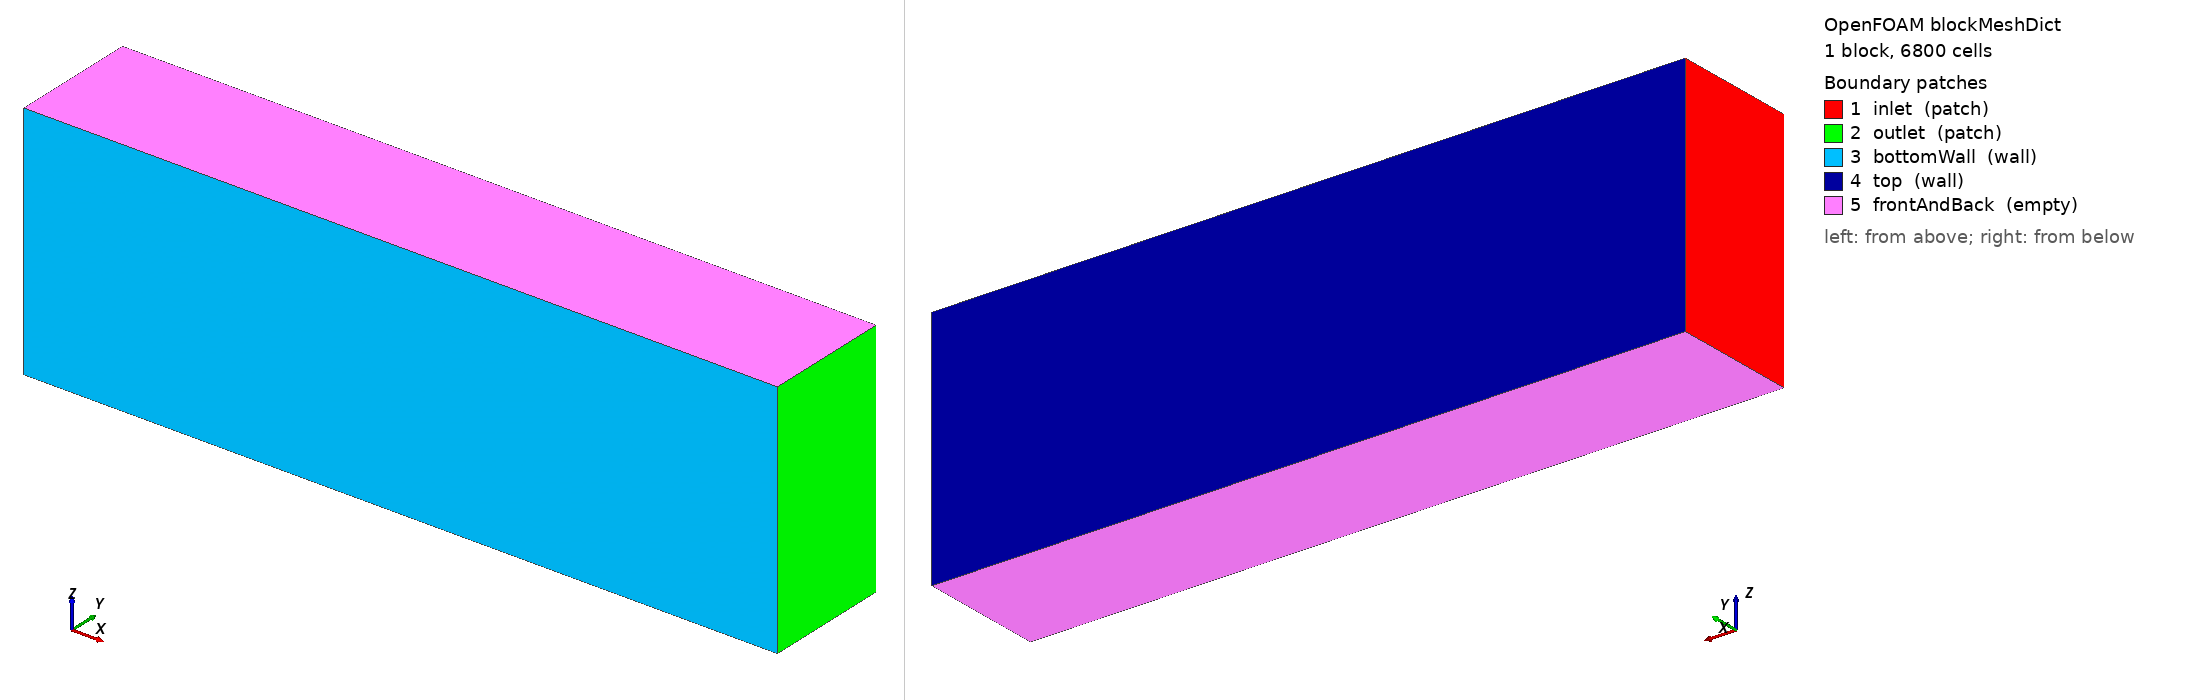

OpenFOAM case: the mesh blockMesh builds from blockMeshDict, 1 block(s), 6800 cells. Boundary patches (legend numbers): 1 inlet (patch), 2 outlet (patch), 3 bottomWall (wall), 4 top (wall), 5 frontAndBack (empty). Left view from above one corner, right view from below the opposite corner. Boundary conditions: 15 field file(s) under 0/ or 0.orig/; 5 of 5 drawn patches have an entry in a shipped field file.

=== system/blockMeshDict ===
/*--------------------------------*- C++ -*----------------------------------*\
| =========                 |                                                 |
| \\      /  F ield         | OpenFOAM: The Open Source CFD Toolbox           |
|  \\    /   O peration     | Version:  v2606                                 |
|   \\  /    A nd           | Website:  www.openfoam.com                      |
|    \\/     M anipulation  |                                                 |
\*---------------------------------------------------------------------------*/
FoamFile
{
    version     2.0;            // Версія синтаксису файлу
    format      ascii;          // Формат кодування (текстовий ASCII)
    class       dictionary;     // Клас об'єкта (словник налаштувань)
    object      blockMeshDict;  // Назва даного словника
}
// * * * * * * * * * * * * * * * * * * * * * * * * * * * * * * * * * * * * * //

// Масштаб геометричних координат
// 1 = метри (значення у vertices залишаються без змін)
scale   1;

// 1. КООРДИНАТИ ВЕРШИН (Точки кутів нашого 3D-паралелепіпеда: (X Y Z))
// Х — довжина (0..1.0 м), Y — висота (0..0.1 м), Z — товщина каналу (0..0.1 м)
vertices
(
    (0 0 0)             // Точка 0: Нижній-лівий кут (передня грань)
    (0.5 0 0)           // Точка 1: Нижній-правий кут (передня грань)
    (0.5 0.085 0)         // Точка 2: Верхній-правий кут (передня грань)
    (0 0.085 0)           // Точка 3: Верхній-лівий кут (передня грань)
    (0 0 0.16)           // Точка 4: Нижній-лівий кут (задня грань)
    (0.5 0 0.16)         // Точка 5: Нижній-правий кут (задня грань)
    (0.5 0.085 0.16)       // Точка 6: Верхній-правий кут (задня грань)
    (0 0.085 0.16)         // Точка 7: Верхній-лівий кут (задня грань)
);

// 2. ОПИС БЛОКІВ ТА СІТКИ
blocks
(
    // hex — геометричний об'єм з 8 вершин у строгому порядку обходу
    // (0 1 2 3 4 5 6 7) — індекси вершин із блоку vertices
    // (400 40 1) — кількість комірок за осями (Nx Ny Nz):
    //    400 комірок по Х (уздовж довжини L)
    //    40 комірок по Y (уздовж висоти H)
    //    1 комірка по Z (для 2D симуляції)
    // simpleGrading (1 1 1) — рівномірний крок сітки без згущення (коефіцієнт 1)
    hex (0 1 2 3 4 5 6 7) (200 34 1) simpleGrading (1 1 1)
);

// 3. ВИГНУТІ РЕБРА (Залишаємо порожнім)
edges
(
);

// 4. ГРАНИЧНІ УМОВИ (Визначення зовнішніх граней/патчів для надання їм фізичних властивостей)
boundary
(
    // Ліва стінка
    inlet
    {
        type patch;             // Фізичний тип "вхід/вихід" (patch)
        faces
        (
            (0 4 7 3)           // Грань при X = 0.0 (обхід точок за годинниковою/проти)
        );
    }
    // Права стінка
    outlet
    {
        type patch;             // Фізичний тип "вхід/вихід" (patch)
        faces
        (
            (1 2 6 5)           // Грань при X = 1.0
        );
    }
    // Дно каналу
    bottomWall
    {
        type wall;              // Або wall, якщо буде суворе прилипання. Для slip краще patch.
        faces
        (
            (0 1 5 4)           // Нижній плоский прямокутник при Y = 0.0
        );
    }
    // Стеля каналу
    top
    {
        type wall;             // Патч для верхньої межі
        faces
        (
            (3 7 6 2)           // Верхній плоский прямокутник при Y = 0.1
        );
    }
    // Передня та задня площини (для 2D розрахунку)
    frontAndBack
    {
        type empty;             // Спеціальний тип OpenFOAM: ігнорує розрахунок вздовж осі Z
        faces
        (
            (0 3 2 1)           // Передня площина (Z = 0.0)
            (4 5 6 7)           // Задня площина (Z = 0.1)
        );
    }
);

// 5. ЗШИВАННЯ ПАТЧІВ (Використовується лише для складних складених сіток, тут порожньо)
mergePatchPairs
(
);


// ************************************************************************* //

=== system/controlDict ===
/*--------------------------------*- C++ -*----------------------------------*\
| =========                 |                                                 |
| \\      /  F ield         | OpenFOAM: The Open Source CFD Toolbox           |
|  \\    /   O peration     | Version:  v2606                                 |
|   \\  /    A nd           | Website:  www.openfoam.com                      |
|    \\/     M anipulation  |                                                 |
\*---------------------------------------------------------------------------*/
FoamFile
{
    version     2.0;
    format      ascii;
    class       dictionary;
    object      controlDict;
}
// * * * * * * * * * * * * * * * * * * * * * * * * * * * * * * * * * * * * * //

application     twoPhaseEulerFoam;

startFrom       startTime;

startTime       0;

stopAt          endTime;

endTime         2;

deltaT          1e-03;

writeControl    runTime;

writeInterval   0.01;

purgeWrite      0;

writeFormat     ascii;

writePrecision  6;

writeCompression off;

timeFormat      general;

timePrecision   6;

runTimeModifiable on;

adjustTimeStep  yes;

maxCo           1.0;
maxAlphaCo      0.5;

maxDeltaT       1e-03;

// functions
// {
//     fieldAverage1
//     {
//         type            fieldAverage;
//         libs            (fieldFunctionObjects);
//         writeControl    writeTime;
//         fields
//         (
//             U.particles
//             {
//                  mean        on;
//                  prime2Mean  off;
//                  base        time;
//             }

//             U.water
//             {
//                  mean        on;
//                  prime2Mean  off;
//                  base        time;
//             }

//             alpha.particles
//             {
//                  mean        on;
//                  prime2Mean  off;
//                  base        time;
//             }

//             p
//             {
//                  mean        on;
//                  prime2Mean  off;
//                  base        time;
//             }
//         );
//     }
// }


// ************************************************************************* //


=== 0.orig/T.particles ===
/*--------------------------------*- C++ -*----------------------------------*\
| =========                 |                                                 |
| \\      /  F ield         | OpenFOAM: The Open Source CFD Toolbox           |
|  \\    /   O peration     | Version:  v2606                                 |
|   \\  /    A nd           | Website:  www.openfoam.com                      |
|    \\/     M anipulation  |                                                 |
\*---------------------------------------------------------------------------*/
FoamFile
{
    version     2.0;
    format      ascii;
    class       volScalarField;
    object      T.particles;
}
// * * * * * * * * * * * * * * * * * * * * * * * * * * * * * * * * * * * * * //

dimensions          [0 0 0 1 0 0 0];

internalField       uniform 300;

boundaryField
{
    inlet
    {
        type               zeroGradient;
    }

    outlet
    {
        type               inletOutlet;
        phi                phi.particles;
        inletValue         uniform 300;
        value              uniform 300;
    }

    bottomWall
    {
        type               zeroGradient;
    }

    nozzles
    {
        type               zeroGradient;
    }
    
    sludgeInlet
    {
        type            fixedValue;
        value           uniform 300;
    }

    top
    {
        type               zeroGradient;
    }

    frontAndBack
    {
        type            empty;
    }
}


// ************************************************************************* //


=== 0.orig/T.water ===
/*--------------------------------*- C++ -*----------------------------------*\
| =========                 |                                                 |
| \\      /  F ield         | OpenFOAM: The Open Source CFD Toolbox           |
|  \\    /   O peration     | Version:  v2606                                 |
|   \\  /    A nd           | Website:  www.openfoam.com                      |
|    \\/     M anipulation  |                                                 |
\*---------------------------------------------------------------------------*/
FoamFile
{
    version     2.0;
    format      ascii;
    class       volScalarField;
    object      T.water;
}
// * * * * * * * * * * * * * * * * * * * * * * * * * * * * * * * * * * * * * //

dimensions          [0 0 0 1 0 0 0];

internalField       uniform 300;

boundaryField
{
    inlet
    {
        type            fixedValue;
        value           uniform 300;
    }

    outlet
    {
        type               inletOutlet;
        phi                phi.water;
        inletValue         uniform 300;
        value              uniform 300;
    }

    bottomWall
    {
        type               zeroGradient;
    }

    nozzles
    {
        type            fixedValue;
        value           uniform 300;
    }
    
    sludgeInlet
    {
        type               zeroGradient;
    }

    top
    {
        type               zeroGradient;
    }

    frontAndBack
    {
        type            empty;
    }
}


// ************************************************************************* //


=== 0.orig/Theta.particles ===
/*--------------------------------*- C++ -*----------------------------------*\
| =========                 |                                                 |
| \\      /  F ield         | OpenFOAM: The Open Source CFD Toolbox           |
|  \\    /   O peration     | Version:  v2606                                 |
|   \\  /    A nd           | Website:  www.openfoam.com                      |
|    \\/     M anipulation  |                                                 |
\*---------------------------------------------------------------------------*/
FoamFile
{
    version     2.0;
    format      ascii;
    class       volScalarField;
    object      Theta.particles;
}
// * * * * * * * * * * * * * * * * * * * * * * * * * * * * * * * * * * * * * //

dimensions          [0 2 -2 0 0 0 0];

internalField       uniform 0;

referenceLevel      1e-4;

boundaryField
{
    inlet
    {
        type               zeroGradient;
    }

    outlet
    {
        type               zeroGradient;
    }

    bottomWall
    {
        type               zeroGradient;
    }

    nozzles
    {
        type               zeroGradient;
    }
    
    sludgeInlet
    {
        type               fixedValue;
        value              uniform 1e-4;
    }

    top
    {
        type               zeroGradient;
    }

    frontAndBack
    {
        type            empty;
    }
}


// ************************************************************************* //


=== 0.orig/U.particles ===
/*--------------------------------*- C++ -*----------------------------------*\
| =========                 |                                                 |
| \\      /  F ield         | OpenFOAM: The Open Source CFD Toolbox           |
|  \\    /   O peration     | Version:  v2606                                 |
|   \\  /    A nd           | Website:  www.openfoam.com                      |
|    \\/     M anipulation  |                                                 |
\*---------------------------------------------------------------------------*/
FoamFile
{
    version     2.0;
    format      ascii;
    class       volVectorField;
    object      U.particles;
}
// * * * * * * * * * * * * * * * * * * * * * * * * * * * * * * * * * * * * * //

dimensions      [0 1 -1 0 0 0 0];

internalField   uniform (0 0 0);

boundaryField
{
    inlet
    {
        type            fixedValue;
        value           uniform (0 0 0);
    }

    outlet
    {
        type            pressureInletOutletVelocity;
        phi             phi.particles;
        value           $internalField;
    }

    bottomWall
    {
        type            slip;
    }

    nozzles
    {
        type            fixedValue;
        value           uniform (0 0 0);
    }
    
    sludgeInlet
    {
        type            fixedValue;
        value           uniform (0.01 -0.1 0);
    }

    top
    {
        type            slip;
    }

    frontAndBack
    {
        type            empty;
    }
}


// ************************************************************************* //


=== 0.orig/U.water ===
/*--------------------------------*- C++ -*----------------------------------*\
| =========                 |                                                 |
| \\      /  F ield         | OpenFOAM: The Open Source CFD Toolbox           |
|  \\    /   O peration     | Version:  v2606                                 |
|   \\  /    A nd           | Website:  www.openfoam.com                      |
|    \\/     M anipulation  |                                                 |
\*---------------------------------------------------------------------------*/
FoamFile
{
    version     2.0;
    format      ascii;
    class       volVectorField;
    object      U.water;
}
// * * * * * * * * * * * * * * * * * * * * * * * * * * * * * * * * * * * * * //

dimensions      [0 1 -1 0 0 0 0];

internalField   uniform (0 0 0);

boundaryField
{
    inlet
    {
        type               interstitialInletVelocity;
        inletVelocity      uniform (0.422794 0 0);
        alpha              alpha.water;
        value              $internalField;
    }

    outlet
    {
        type               pressureInletOutletVelocity;
        phi                phi.water;
        value              $internalField;
    }

    bottomWall
    {
        type               slip;
    }

    nozzles
    {
        type               interstitialInletVelocity;
        inletVelocity      uniform (0 0.399305 0);
        alpha              alpha.water;
        value              $internalField;
    }
    
    sludgeInlet
    {
        type               fixedValue;
        value              uniform (0 0 0);
    }

    top
    {
        type               slip;
    }

    frontAndBack
    {
        type               empty;
    }
}


// ************************************************************************* //


=== 0.orig/alpha.particles ===
/*--------------------------------*- C++ -*----------------------------------*\
| =========                 |                                                 |
| \\      /  F ield         | OpenFOAM: The Open Source CFD Toolbox           |
|  \\    /   O peration     | Version:  v2606                                 |
|   \\  /    A nd           | Website:  www.openfoam.com                      |
|    \\/     M anipulation  |                                                 |
\*---------------------------------------------------------------------------*/
FoamFile
{
    version     2.0;
    format      ascii;
    class       volScalarField;
    object      alpha.particles;
}
// * * * * * * * * * * * * * * * * * * * * * * * * * * * * * * * * * * * * * //

dimensions      [0 0 0 0 0 0 0];

internalField   uniform 0;

boundaryField
{
    inlet
    {
        type            fixedValue;
        value           uniform 0;
    }
    outlet
    {
        type            zeroGradient;
    }
    bottomWall
    {
        type            zeroGradient;
    }
    nozzles
    {
        type            fixedValue;
        value           uniform 0;
    }
    top
    {
        type            zeroGradient;
    }
    sludgeInlet
    {
        type            uniformFixedValue;
        uniformValue    table
        (
            (0       0)
            (0.1     0)
            (0.1001  0.00488)
            (1e5     0.00488)
        );
    }
    frontAndBack
    {
        type            empty;
    }
}


// ************************************************************************* //


=== 0.orig/alpha.water ===
/*--------------------------------*- C++ -*----------------------------------*\
| =========                 |                                                 |
| \\      /  F ield         | OpenFOAM: The Open Source CFD Toolbox           |
|  \\    /   O peration     | Version:  v2606                                 |
|   \\  /    A nd           | Website:  www.openfoam.com                      |
|    \\/     M anipulation  |                                                 |
\*---------------------------------------------------------------------------*/
FoamFile
{
    version     2.0;
    format      ascii;
    class       volScalarField;
    object      alpha.water;
}
// * * * * * * * * * * * * * * * * * * * * * * * * * * * * * * * * * * * * * //

dimensions      [0 0 0 0 0 0 0];

internalField   uniform 1;

boundaryField
{
    inlet
    {
        type            fixedValue;
        value           uniform 1;
    }
    outlet
    {
        type            zeroGradient;
    }
    bottomWall
    {
        type            zeroGradient;
    }
    nozzles
    {
        type            fixedValue;
        value           uniform 1;
    }
    top
    {
        type            zeroGradient;
    }
    sludgeInlet
    {
        type            uniformFixedValue;
        uniformValue    table
        (
            (0       1)
            (0.1     1)
            (0.1001  0.99512)
            (1e5     0.99512)
        );
    }
    frontAndBack
    {
        type            empty;
    }
}


// ************************************************************************* //


=== 0.orig/alphat.particles ===
/*--------------------------------*- C++ -*----------------------------------*\
| =========                 |                                                 |
| \\      /  F ield         | OpenFOAM: The Open Source CFD Toolbox           |
|  \\    /   O peration     | Version:  v2606                                 |
|   \\  /    A nd           | Website:  www.openfoam.com                      |
|    \\/     M anipulation  |                                                 |
\*---------------------------------------------------------------------------*/
FoamFile
{
    version     2.0;
    format      ascii;
    class       volScalarField;
    object      alphat.particles;
}
// * * * * * * * * * * * * * * * * * * * * * * * * * * * * * * * * * * * * * //

dimensions      [1 -1 -1 0 0 0 0];

internalField   uniform 0;

boundaryField
{
    inlet
    {
        type            calculated;
        value           $internalField;
    }
    outlet
    {
        type            calculated;
        value           $internalField;
    }
    bottomWall
    {
        type            calculated;
        value           $internalField;
    }
    nozzles
    {
        type            calculated;
        value           $internalField;
    }
    top
    {
        type            calculated;
        value           $internalField;
    }
    sludgeInlet
    {
        type            calculated;
        value           $internalField;
    }
    frontAndBack
    {
        type            empty;
    }
}


// ************************************************************************* //


=== 0.orig/alphat.water ===
/*--------------------------------*- C++ -*----------------------------------*\
| =========                 |                                                 |
| \\      /  F ield         | OpenFOAM: The Open Source CFD Toolbox           |
|  \\    /   O peration     | Version:  v2606                                 |
|   \\  /    A nd           | Website:  www.openfoam.com                      |
|    \\/     M anipulation  |                                                 |
\*---------------------------------------------------------------------------*/
FoamFile
{
    version     2.0;
    format      ascii;
    class       volScalarField;
    object      alphat.water;
}
// * * * * * * * * * * * * * * * * * * * * * * * * * * * * * * * * * * * * * //

dimensions      [1 -1 -1 0 0 0 0];

internalField   uniform 0;

boundaryField
{
    inlet
    {
        type            calculated;
        value           $internalField;
    }
    outlet
    {
        type            calculated;
        value           $internalField;
    }
    bottomWall
    {
        type            compressible::alphatWallFunction;
        Prt             0.85;
        value           $internalField;
    }
    nozzles
    {
        type            calculated;
        value           $internalField;
    }
    top
    {
        type            compressible::alphatWallFunction;
        Prt             0.85;
        value           $internalField;
    }
    sludgeInlet
    {
        type            calculated;
        value           $internalField;
    }
    frontAndBack
    {
        type            empty;
    }
}

// ************************************************************************* //


=== 0.orig/epsilon.water ===
/*--------------------------------*- C++ -*----------------------------------*\
| =========                 |                                                 |
| \\      /  F ield         | OpenFOAM: The Open Source CFD Toolbox           |
|  \\    /   O peration     | Version:  v2606                                 |
|   \\  /    A nd           | Website:  www.openfoam.com                      |
|    \\/     M anipulation  |                                                 |
\*---------------------------------------------------------------------------*/
FoamFile
{
    version     2.0;
    format      ascii;
    class       volScalarField;
    object      epsilon.water;
}
// * * * * * * * * * * * * * * * * * * * * * * * * * * * * * * * * * * * * * //

dimensions          [0 2 -3 0 0 0 0];

internalField       uniform 10;

boundaryField
{
    inlet
    {
        type            fixedValue;
        value           uniform 10;
    }
    outlet
    {
        type               inletOutlet;
        phi                phi.water;
        inletValue         $internalField;
        value              $internalField;
    }
    bottomWall
    {
        type               epsilonWallFunction;
        value              $internalField;
    }
    nozzles
    {
        type            fixedValue;
        value           uniform 10;
    }
    top
    {
        type               epsilonWallFunction;
        value              $internalField;
    }
    sludgeInlet
    {
        type            fixedValue;
        value           uniform 10;
    }
    frontAndBack
    {
        type            empty;
    }
}

// ************************************************************************* //


=== 0.orig/k.water ===
/*--------------------------------*- C++ -*----------------------------------*\
| =========                 |                                                 |
| \\      /  F ield         | OpenFOAM: The Open Source CFD Toolbox           |
|  \\    /   O peration     | Version:  v2606                                 |
|   \\  /    A nd           | Website:  www.openfoam.com                      |
|    \\/     M anipulation  |                                                 |
\*---------------------------------------------------------------------------*/
FoamFile
{
    version     2.0;
    format      ascii;
    class       volScalarField;
    object      k.water;
}
// * * * * * * * * * * * * * * * * * * * * * * * * * * * * * * * * * * * * * //

dimensions          [0 2 -2 0 0 0 0];

internalField       uniform 1;

boundaryField
{
    inlet
    {
        type               fixedValue;
        value              $internalField;
    }
    outlet
    {
        type               inletOutlet;
        phi                phi.water;
        inletValue         $internalField;
        value              $internalField;
    }
    bottomWall
    {
        type               kqRWallFunction;
        value              $internalField;
    }
    nozzles
    {
        type               fixedValue;
        value              $internalField;
    }
    top
    {
        type               kqRWallFunction;
        value              $internalField;
    }
    sludgeInlet
    {
        type               fixedValue;
        value              $internalField;
    }
    frontAndBack
    {
        type            empty;
    }
}


// ************************************************************************* //


Also in the case, not shown: 0.orig/nut.particles (1628 bytes, source omitted); 0.orig/nut.water (1636 bytes, source omitted); 0.orig/p (1432 bytes, source omitted); 0.orig/p_rgh (1674 bytes, source omitted).
